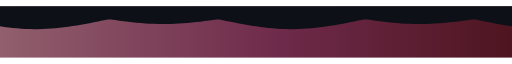
t = 0.00 s
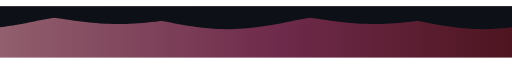
t = 1.75 s
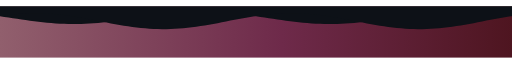
t = 3.50 s
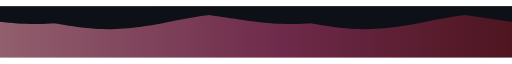
t = 5.00 s
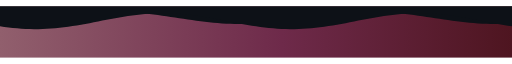
t = 7.00 s
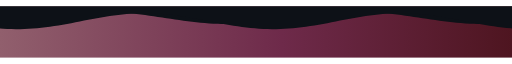
t = 7.50 s

The animated SVG that drew these frames (rendered in a browser with its animation timeline set to each time). Animation: 2 SMIL elements (animateTransform=2); one cycle of 10.00 s, repeats indefinitely.

<svg xmlns="http://www.w3.org/2000/svg" width="900" height="90" viewBox="0 0 900 90">
  <defs>
    <linearGradient id="g" x1="0%" y1="0%" x2="100%" y2="0%">
      <stop offset="0%" stop-color="#915F6D"/>
      <stop offset="55%" stop-color="#6E2A4A"/>
      <stop offset="100%" stop-color="#4E1520"/>
    </linearGradient>
  </defs>
  <rect width="900" height="90" fill="url(#g)"/>
  <path d="M0.0,12.9 L7.5,12.1 L15.0,11.3 L22.5,10.7 L30.0,10.1 L37.5,9.7 L45.0,9.3 L52.5,9.1 L60.0,9.0 L67.5,9.0 L75.0,9.2 L82.5,9.4 L90.0,9.8 L97.5,10.3 L105.0,10.9 L112.5,11.6 L120.0,12.4 L127.5,13.2 L135.0,14.2 L142.5,15.2 L150.0,16.3 L157.5,17.4 L165.0,18.5 L172.5,19.6 L180.0,20.8 L187.5,21.9 L195.0,23.1 L202.5,24.1 L210.0,25.2 L217.5,26.2 L225.0,27.1 L232.5,27.9 L240.0,28.7 L247.5,29.3 L255.0,29.9 L262.5,30.3 L270.0,30.7 L277.5,30.9 L285.0,31.0 L292.5,31.0 L300.0,30.8 L307.5,30.6 L315.0,30.2 L322.5,29.7 L330.0,29.1 L337.5,28.4 L345.0,27.6 L352.5,26.8 L360.0,25.8 L367.5,24.8 L375.0,23.7 L382.5,22.6 L390.0,21.5 L397.5,20.4 L405.0,19.2 L412.5,18.1 L420.0,16.9 L427.5,15.9 L435.0,14.8 L442.5,13.8 L450.0,12.9 L457.5,12.1 L465.0,11.3 L472.5,10.7 L480.0,10.1 L487.5,9.7 L495.0,9.3 L502.5,9.1 L510.0,9.0 L517.5,9.0 L525.0,9.2 L532.5,9.4 L540.0,9.8 L547.5,10.3 L555.0,10.9 L562.5,11.6 L570.0,12.4 L577.5,13.2 L585.0,14.2 L592.5,15.2 L600.0,16.3 L607.5,17.4 L615.0,18.5 L622.5,19.6 L630.0,20.8 L637.5,21.9 L645.0,23.1 L652.5,24.1 L660.0,25.2 L667.5,26.2 L675.0,27.1 L682.5,27.9 L690.0,28.7 L697.5,29.3 L705.0,29.9 L712.5,30.3 L720.0,30.7 L727.5,30.9 L735.0,31.0 L742.5,31.0 L750.0,30.8 L757.5,30.6 L765.0,30.2 L772.5,29.7 L780.0,29.1 L787.5,28.4 L795.0,27.6 L802.5,26.8 L810.0,25.8 L817.5,24.8 L825.0,23.7 L832.5,22.6 L840.0,21.5 L847.5,20.4 L855.0,19.2 L862.5,18.1 L870.0,16.9 L877.5,15.9 L885.0,14.8 L892.5,13.8 L900.0,12.9 L907.5,12.1 L915.0,11.3 L922.5,10.7 L930.0,10.1 L937.5,9.7 L945.0,9.3 L952.5,9.1 L960.0,9.0 L967.5,9.0 L975.0,9.2 L982.5,9.4 L990.0,9.8 L997.5,10.3 L1005.0,10.9 L1012.5,11.6 L1020.0,12.4 L1027.5,13.2 L1035.0,14.2 L1042.5,15.2 L1050.0,16.3 L1057.5,17.4 L1065.0,18.5 L1072.5,19.6 L1080.0,20.8 L1087.5,21.9 L1095.0,23.1 L1102.5,24.1 L1110.0,25.2 L1117.5,26.2 L1125.0,27.1 L1132.5,27.9 L1140.0,28.7 L1147.5,29.3 L1155.0,29.9 L1162.5,30.3 L1170.0,30.7 L1177.5,30.9 L1185.0,31.0 L1192.5,31.0 L1200.0,30.8 L1207.5,30.6 L1215.0,30.2 L1222.5,29.7 L1230.0,29.1 L1237.5,28.4 L1245.0,27.6 L1252.5,26.8 L1260.0,25.8 L1267.5,24.8 L1275.0,23.7 L1282.5,22.6 L1290.0,21.5 L1297.5,20.4 L1305.0,19.2 L1312.5,18.1 L1320.0,16.9 L1327.5,15.9 L1335.0,14.8 L1342.5,13.8 L1350.0,12.9 L1357.5,12.1 L1365.0,11.3 L1372.5,10.7 L1380.0,10.1 L1387.5,9.7 L1395.0,9.3 L1402.5,9.1 L1410.0,9.0 L1417.5,9.0 L1425.0,9.2 L1432.5,9.4 L1440.0,9.8 L1447.5,10.3 L1455.0,10.9 L1462.5,11.6 L1470.0,12.4 L1477.5,13.2 L1485.0,14.2 L1492.5,15.2 L1500.0,16.3 L1507.5,17.4 L1515.0,18.5 L1522.5,19.6 L1530.0,20.8 L1537.5,21.9 L1545.0,23.1 L1552.5,24.1 L1560.0,25.2 L1567.5,26.2 L1575.0,27.1 L1582.5,27.9 L1590.0,28.7 L1597.5,29.3 L1605.0,29.9 L1612.5,30.3 L1620.0,30.7 L1627.5,30.9 L1635.0,31.0 L1642.5,31.0 L1650.0,30.8 L1657.5,30.6 L1665.0,30.2 L1672.5,29.7 L1680.0,29.1 L1687.5,28.4 L1695.0,27.6 L1702.5,26.8 L1710.0,25.8 L1717.5,24.8 L1725.0,23.7 L1732.5,22.6 L1740.0,21.5 L1747.5,20.4 L1755.0,19.2 L1762.5,18.1 L1770.0,16.9 L1777.5,15.9 L1785.0,14.8 L1792.5,13.8 L1800.0,12.9 L1800,0 L0,0 Z" fill="#0D1117">
    <animateTransform attributeName="transform" type="translate" from="0 0" to="-450 0" dur="10s" repeatCount="indefinite"/>
  </path>
  <path d="M0.0,35.0 L7.5,36.1 L15.0,37.0 L22.5,37.9 L30.0,38.6 L37.5,39.2 L45.0,39.6 L52.5,39.9 L60.0,40.0 L67.5,40.0 L75.0,39.8 L82.5,39.5 L90.0,39.0 L97.5,38.3 L105.0,37.6 L112.5,36.7 L120.0,35.7 L127.5,34.6 L135.0,33.4 L142.5,32.1 L150.0,30.8 L157.5,29.4 L165.0,27.9 L172.5,26.5 L180.0,25.0 L187.5,23.5 L195.0,22.1 L202.5,20.7 L210.0,19.4 L217.5,18.1 L225.0,17.0 L232.5,15.9 L240.0,15.0 L247.5,14.1 L255.0,13.4 L262.5,12.8 L270.0,12.4 L277.5,12.1 L285.0,12.0 L292.5,12.0 L300.0,12.2 L307.5,12.5 L315.0,13.0 L322.5,13.7 L330.0,14.4 L337.5,15.3 L345.0,16.3 L352.5,17.4 L360.0,18.6 L367.5,19.9 L375.0,21.2 L382.5,22.6 L390.0,24.1 L397.5,25.5 L405.0,27.0 L412.5,28.5 L420.0,29.9 L427.5,31.3 L435.0,32.6 L442.5,33.9 L450.0,35.0 L457.5,36.1 L465.0,37.0 L472.5,37.9 L480.0,38.6 L487.5,39.2 L495.0,39.6 L502.5,39.9 L510.0,40.0 L517.5,40.0 L525.0,39.8 L532.5,39.5 L540.0,39.0 L547.5,38.3 L555.0,37.6 L562.5,36.7 L570.0,35.7 L577.5,34.6 L585.0,33.4 L592.5,32.1 L600.0,30.8 L607.5,29.4 L615.0,27.9 L622.5,26.5 L630.0,25.0 L637.5,23.5 L645.0,22.1 L652.5,20.7 L660.0,19.4 L667.5,18.1 L675.0,17.0 L682.5,15.9 L690.0,15.0 L697.5,14.1 L705.0,13.4 L712.5,12.8 L720.0,12.4 L727.5,12.1 L735.0,12.0 L742.5,12.0 L750.0,12.2 L757.5,12.5 L765.0,13.0 L772.5,13.7 L780.0,14.4 L787.5,15.3 L795.0,16.3 L802.5,17.4 L810.0,18.6 L817.5,19.9 L825.0,21.2 L832.5,22.6 L840.0,24.1 L847.5,25.5 L855.0,27.0 L862.5,28.5 L870.0,29.9 L877.5,31.3 L885.0,32.6 L892.5,33.9 L900.0,35.0 L907.5,36.1 L915.0,37.0 L922.5,37.9 L930.0,38.6 L937.5,39.2 L945.0,39.6 L952.5,39.9 L960.0,40.0 L967.5,40.0 L975.0,39.8 L982.5,39.5 L990.0,39.0 L997.5,38.3 L1005.0,37.6 L1012.5,36.7 L1020.0,35.7 L1027.5,34.6 L1035.0,33.4 L1042.5,32.1 L1050.0,30.8 L1057.5,29.4 L1065.0,27.9 L1072.5,26.5 L1080.0,25.0 L1087.5,23.5 L1095.0,22.1 L1102.5,20.7 L1110.0,19.4 L1117.5,18.1 L1125.0,17.0 L1132.5,15.9 L1140.0,15.0 L1147.5,14.1 L1155.0,13.4 L1162.5,12.8 L1170.0,12.4 L1177.5,12.1 L1185.0,12.0 L1192.5,12.0 L1200.0,12.2 L1207.5,12.5 L1215.0,13.0 L1222.5,13.7 L1230.0,14.4 L1237.5,15.3 L1245.0,16.3 L1252.5,17.4 L1260.0,18.6 L1267.5,19.9 L1275.0,21.2 L1282.5,22.6 L1290.0,24.1 L1297.5,25.5 L1305.0,27.0 L1312.5,28.5 L1320.0,29.9 L1327.5,31.3 L1335.0,32.6 L1342.5,33.9 L1350.0,35.0 L1357.5,36.1 L1365.0,37.0 L1372.5,37.9 L1380.0,38.6 L1387.5,39.2 L1395.0,39.6 L1402.5,39.9 L1410.0,40.0 L1417.5,40.0 L1425.0,39.8 L1432.5,39.5 L1440.0,39.0 L1447.5,38.3 L1455.0,37.6 L1462.5,36.7 L1470.0,35.7 L1477.5,34.6 L1485.0,33.4 L1492.5,32.1 L1500.0,30.8 L1507.5,29.4 L1515.0,27.9 L1522.5,26.5 L1530.0,25.0 L1537.5,23.5 L1545.0,22.1 L1552.5,20.7 L1560.0,19.4 L1567.5,18.1 L1575.0,17.0 L1582.5,15.9 L1590.0,15.0 L1597.5,14.1 L1605.0,13.4 L1612.5,12.8 L1620.0,12.4 L1627.5,12.1 L1635.0,12.0 L1642.5,12.0 L1650.0,12.2 L1657.5,12.5 L1665.0,13.0 L1672.5,13.7 L1680.0,14.4 L1687.5,15.3 L1695.0,16.3 L1702.5,17.4 L1710.0,18.6 L1717.5,19.9 L1725.0,21.2 L1732.5,22.6 L1740.0,24.1 L1747.5,25.5 L1755.0,27.0 L1762.5,28.5 L1770.0,29.9 L1777.5,31.3 L1785.0,32.6 L1792.5,33.9 L1800.0,35.0 L1800,0 L0,0 Z" fill="#0D1117">
    <animateTransform attributeName="transform" type="translate" from="0 0" to="-450 0" dur="7s" repeatCount="indefinite"/>
  </path>
</svg>
